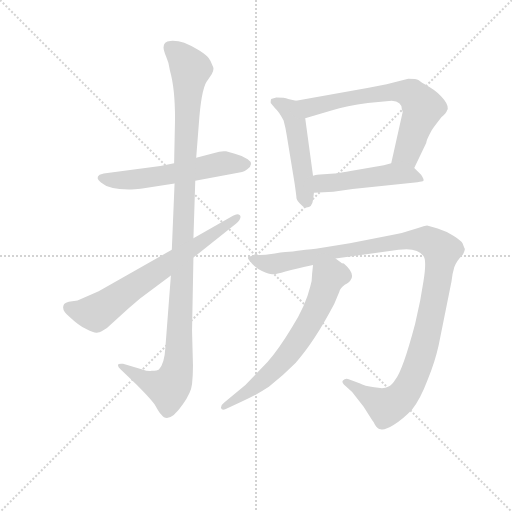
t = 0.00 s
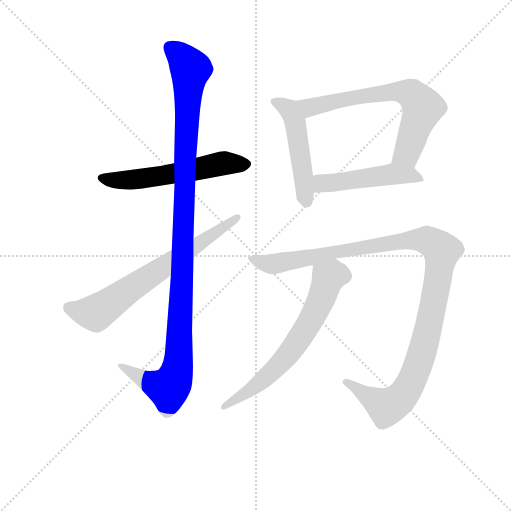
t = 1.44 s
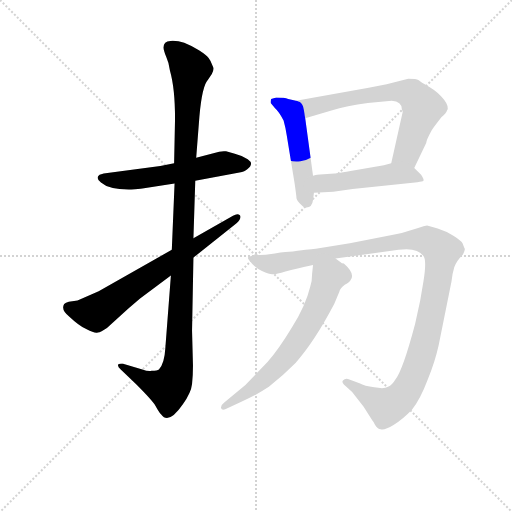
t = 2.88 s
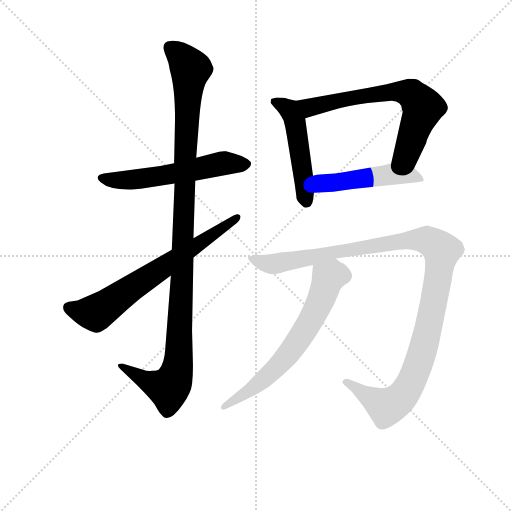
t = 4.31 s
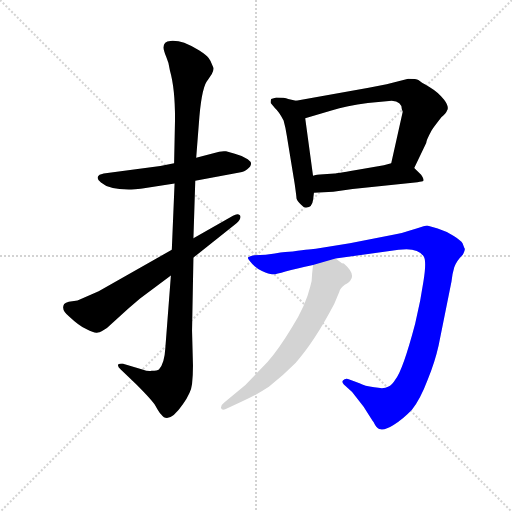
t = 5.75 s
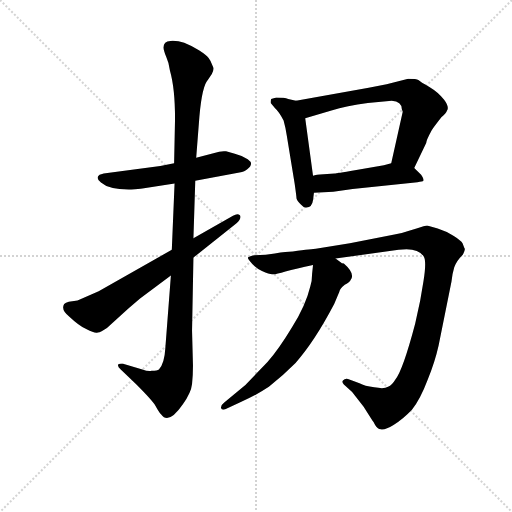
t = 7.19 s

The animated SVG that drew these frames (rendered in a browser with its animation timeline set to each time). Animation: 8 CSS @keyframes rules; one cycle of 7.19 s.

<svg version="1.1" viewBox="0 0 1024 1024" xmlns="http://www.w3.org/2000/svg">
  <g stroke="lightgray" stroke-dasharray="1,1" stroke-width="1" transform="scale(4, 4)">
    <line x1="0" y1="0" x2="256" y2="256"></line>
    <line x1="256" y1="0" x2="0" y2="256"></line>
    <line x1="128" y1="0" x2="128" y2="256"></line>
    <line x1="0" y1="128" x2="256" y2="128"></line>
  </g>
<g transform="scale(0.92, -0.92) translate(60, -900)">
   <style type="text/css">
    @keyframes keyframes0 {
      from {
       stroke: blue;
       stroke-dashoffset: 572;
       stroke-width: 128;
       }
       65% {
       animation-timing-function: step-end;
       stroke: blue;
       stroke-dashoffset: 0;
       stroke-width: 128;
       }
       to {
       stroke: black;
       stroke-width: 1024;
       }
       }
       #make-me-a-hanzi-animation-0 {
         animation: keyframes0 0.715495s both;
         animation-delay: 0.000000s;
         animation-timing-function: linear;
       }
    @keyframes keyframes1 {
      from {
       stroke: blue;
       stroke-dashoffset: 1137;
       stroke-width: 128;
       }
       79% {
       animation-timing-function: step-end;
       stroke: blue;
       stroke-dashoffset: 0;
       stroke-width: 128;
       }
       to {
       stroke: black;
       stroke-width: 1024;
       }
       }
       #make-me-a-hanzi-animation-1 {
         animation: keyframes1 1.175293s both;
         animation-delay: 0.715495s;
         animation-timing-function: linear;
       }
    @keyframes keyframes2 {
      from {
       stroke: blue;
       stroke-dashoffset: 686;
       stroke-width: 128;
       }
       69% {
       animation-timing-function: step-end;
       stroke: blue;
       stroke-dashoffset: 0;
       stroke-width: 128;
       }
       to {
       stroke: black;
       stroke-width: 1024;
       }
       }
       #make-me-a-hanzi-animation-2 {
         animation: keyframes2 0.808268s both;
         animation-delay: 1.890788s;
         animation-timing-function: linear;
       }
    @keyframes keyframes3 {
      from {
       stroke: blue;
       stroke-dashoffset: 496;
       stroke-width: 128;
       }
       62% {
       animation-timing-function: step-end;
       stroke: blue;
       stroke-dashoffset: 0;
       stroke-width: 128;
       }
       to {
       stroke: black;
       stroke-width: 1024;
       }
       }
       #make-me-a-hanzi-animation-3 {
         animation: keyframes3 0.653646s both;
         animation-delay: 2.699056s;
         animation-timing-function: linear;
       }
    @keyframes keyframes4 {
      from {
       stroke: blue;
       stroke-dashoffset: 680;
       stroke-width: 128;
       }
       69% {
       animation-timing-function: step-end;
       stroke: blue;
       stroke-dashoffset: 0;
       stroke-width: 128;
       }
       to {
       stroke: black;
       stroke-width: 1024;
       }
       }
       #make-me-a-hanzi-animation-4 {
         animation: keyframes4 0.803385s both;
         animation-delay: 3.352702s;
         animation-timing-function: linear;
       }
    @keyframes keyframes5 {
      from {
       stroke: blue;
       stroke-dashoffset: 489;
       stroke-width: 128;
       }
       61% {
       animation-timing-function: step-end;
       stroke: blue;
       stroke-dashoffset: 0;
       stroke-width: 128;
       }
       to {
       stroke: black;
       stroke-width: 1024;
       }
       }
       #make-me-a-hanzi-animation-5 {
         animation: keyframes5 0.647949s both;
         animation-delay: 4.156087s;
         animation-timing-function: linear;
       }
    @keyframes keyframes6 {
      from {
       stroke: blue;
       stroke-dashoffset: 1158;
       stroke-width: 128;
       }
       79% {
       animation-timing-function: step-end;
       stroke: blue;
       stroke-dashoffset: 0;
       stroke-width: 128;
       }
       to {
       stroke: black;
       stroke-width: 1024;
       }
       }
       #make-me-a-hanzi-animation-6 {
         animation: keyframes6 1.192383s both;
         animation-delay: 4.804036s;
         animation-timing-function: linear;
       }
    @keyframes keyframes7 {
      from {
       stroke: blue;
       stroke-dashoffset: 660;
       stroke-width: 128;
       }
       68% {
       animation-timing-function: step-end;
       stroke: blue;
       stroke-dashoffset: 0;
       stroke-width: 128;
       }
       to {
       stroke: black;
       stroke-width: 1024;
       }
       }
       #make-me-a-hanzi-animation-7 {
         animation: keyframes7 0.787109s both;
         animation-delay: 5.996419s;
         animation-timing-function: linear;
       }
</style>
<path d="M 318.5 545.0 L 288.5 539.0 L 165.5 523.0 L 156.5 520.0 Q 146.5 513.0 159.5 503.0 Q 177.5 487.0 225.5 488.0 Q 242.5 489.0 249.5 490.0 L 319.5 501.0 L 364.5 507.0 L 460.5 525.0 Q 472.5 527.0 477.5 532.0 Q 493.5 544.0 478.5 554.0 Q 463.5 563.0 450.5 566.0 L 431.5 571.0 Q 424.5 572.0 416.5 570.0 L 366.5 557.0 L 318.5 545.0 Z" fill="lightgray"></path> 
<path d="M 366.5 557.0 L 373.5 647.0 Q 379.5 714.0 392.5 727.0 L 400.5 739.0 Q 405.5 749.0 403.5 754.0 L 399.5 763.0 Q 398.5 767.0 393.5 774.0 Q 389.5 780.0 372.5 791.0 Q 355.5 801.0 340.5 807.0 Q 325.5 812.0 310.5 811.0 Q 295.5 810.0 295.5 797.0 Q 295.5 791.0 301.5 776.0 Q 307.5 763.0 309.5 746.0 Q 320.5 708.0 320.5 641.0 L 318.5 545.0 L 319.5 501.0 L 313.5 357.0 L 311.5 301.0 L 299.5 144.0 Q 297.5 109.0 285.5 97.0 Q 282.5 94.0 269.5 94.0 Q 262.5 92.0 249.5 97.0 L 207.5 109.0 Q 197.5 110.0 196.5 107.0 Q 195.5 103.0 202.5 97.0 L 235.5 65.0 Q 271.5 29.0 278.5 17.0 Q 285.5 4.0 290.5 -1.0 Q 306.5 -24.0 337.5 21.0 Q 355.5 46.0 357.5 65.0 Q 359.5 84.0 359.5 105.0 L 357.5 181.0 L 360.5 340.0 L 360.5 382.0 L 364.5 507.0 L 366.5 557.0 Z" fill="lightgray"></path> 
<path d="M 313.5 357.0 L 154.5 267.0 L 108.5 247.0 L 89.5 244.0 Q 82.5 242.0 79.5 239.0 Q 71.5 226.0 91.5 211.0 Q 111.5 192.0 128.5 184.0 Q 145.5 175.0 152.5 177.0 Q 159.5 178.0 172.5 187.0 L 218.5 229.0 L 244.5 251.0 L 311.5 301.0 L 360.5 340.0 L 453.5 414.0 Q 466.5 426.0 461.5 432.0 Q 456.5 437.0 446.5 431.0 L 360.5 382.0 L 313.5 357.0 Z" fill="lightgray"></path> 
<path d="M 583.5 681.0 L 566.5 685.0 Q 558.5 688.0 540.5 688.0 L 529.5 685.0 Q 527.5 679.0 528.5 676.0 L 537.5 665.0 Q 546.5 657.0 556.5 638.0 Q 560.5 624.0 563.5 605.0 L 580.5 501.0 Q 584.5 473.0 584.5 469.0 Q 585.5 464.0 593.5 456.0 Q 599.5 449.0 604.5 449.0 Q 618.5 448.0 620.5 465.0 L 622.5 481.0 L 620.5 518.0 L 603.5 643.0 C 599.5 673.0 598.5 677.0 583.5 681.0 Z" fill="lightgray"></path> 
<path d="M 741.5 709.0 L 583.5 681.0 C 553.5 676.0 574.5 634.0 603.5 643.0 L 660.5 660.0 Q 693.5 670.0 739.5 676.0 L 791.5 681.0 Q 813.5 679.0 813.5 663.0 L 815.5 657.0 L 790.5 545.0 C 783.5 516.0 827.5 508.0 840.5 535.0 L 866.5 589.0 Q 866.5 595.0 878.5 617.0 Q 885.5 627.0 899.5 645.0 Q 910.5 654.0 911.5 659.0 Q 917.5 667.0 905.5 683.0 Q 893.5 699.0 873.5 711.0 Q 853.5 722.0 849.5 726.0 Q 845.5 729.0 827.5 729.0 L 780.5 717.0 L 741.5 709.0 Z" fill="lightgray"></path> 
<path d="M 622.5 481.0 L 664.5 483.0 L 706.5 489.0 L 847.5 504.0 Q 858.5 505.0 860.5 507.0 Q 862.5 509.0 855.5 520.0 L 840.5 535.0 C 822.5 553.0 819.5 552.0 790.5 545.0 L 774.5 541.0 L 711.5 530.0 Q 670.5 523.0 667.5 523.0 L 643.5 521.0 Q 626.5 520.0 620.5 518.0 C 591.5 512.0 592.5 480.0 622.5 481.0 Z" fill="lightgray"></path> 
<path d="M 669.5 338.0 L 806.5 357.0 Q 848.5 363.0 861.5 342.0 Q 867.5 331.0 860.5 288.0 L 853.5 247.0 L 842.5 196.0 Q 815.5 94.0 799.5 75.0 Q 792.5 63.0 783.5 59.0 Q 775.5 54.0 753.5 58.0 Q 732.5 61.0 721.5 67.0 L 696.5 76.0 Q 690.5 78.0 685.5 73.0 Q 682.5 69.0 687.5 64.0 L 705.5 48.0 L 730.5 16.0 L 749.5 -14.0 Q 751.5 -16.0 755.5 -24.0 Q 760.5 -33.0 767.5 -33.0 Q 775.5 -36.0 795.5 -24.0 Q 815.5 -12.0 835.5 9.0 Q 854.5 34.0 869.5 74.0 Q 885.5 113.0 893.5 149.0 L 921.5 288.0 Q 923.5 306.0 927.5 319.0 Q 931.5 332.0 946.5 347.0 Q 952.5 358.0 949.5 361.0 L 945.5 371.0 Q 942.5 377.0 926.5 387.0 Q 910.5 397.0 891.5 403.0 L 868.5 410.0 Q 864.5 410.0 845.5 403.0 L 827.5 398.0 Q 813.5 393.0 797.5 390.0 L 700.5 371.0 L 626.5 359.0 Q 620.5 359.0 576.5 353.0 Q 563.5 353.0 537.5 349.0 L 517.5 346.0 L 492.5 345.0 Q 485.5 344.0 479.5 341.0 Q 477.5 339.0 482.5 333.0 Q 493.5 318.0 509.5 311.0 Q 525.5 304.0 531.5 304.0 Q 538.5 303.0 560.5 310.0 Q 583.5 316.0 620.5 324.0 L 669.5 338.0 Z" fill="lightgray"></path> 
<path d="M 620.5 324.0 L 618.5 305.0 Q 618.5 289.0 614.5 277.0 Q 604.5 235.0 574.5 188.0 Q 545.5 140.0 521.5 113.0 L 473.5 63.0 L 427.5 25.0 Q 419.5 19.0 420.5 13.0 Q 422.5 6.0 435.5 13.0 L 463.5 26.0 Q 497.5 41.0 524.5 59.0 Q 554.5 83.0 582.5 111.0 Q 623.5 157.0 666.5 239.0 L 677.5 265.0 Q 679.5 274.0 689.5 281.0 Q 700.5 287.0 702.5 292.0 Q 712.5 305.0 687.5 327.0 Q 682.5 327.0 680.5 330.0 L 669.5 338.0 C 645.5 356.0 623.5 354.0 620.5 324.0 Z" fill="lightgray"></path> 
      <clipPath id="make-me-a-hanzi-clip-0">
      <path d="M 318.5 545.0 L 288.5 539.0 L 165.5 523.0 L 156.5 520.0 Q 146.5 513.0 159.5 503.0 Q 177.5 487.0 225.5 488.0 Q 242.5 489.0 249.5 490.0 L 319.5 501.0 L 364.5 507.0 L 460.5 525.0 Q 472.5 527.0 477.5 532.0 Q 493.5 544.0 478.5 554.0 Q 463.5 563.0 450.5 566.0 L 431.5 571.0 Q 424.5 572.0 416.5 570.0 L 366.5 557.0 L 318.5 545.0 Z" fill="lightgray"></path>
      </clipPath>
      <path clip-path="url(#make-me-a-hanzi-clip-0)" d="M 161.5 512.0 L 231.5 509.0 L 416.5 544.0 L 474.5 543.0 " fill="none" id="make-me-a-hanzi-animation-0" stroke-dasharray="444 888" stroke-linecap="round"></path>

      <clipPath id="make-me-a-hanzi-clip-1">
      <path d="M 366.5 557.0 L 373.5 647.0 Q 379.5 714.0 392.5 727.0 L 400.5 739.0 Q 405.5 749.0 403.5 754.0 L 399.5 763.0 Q 398.5 767.0 393.5 774.0 Q 389.5 780.0 372.5 791.0 Q 355.5 801.0 340.5 807.0 Q 325.5 812.0 310.5 811.0 Q 295.5 810.0 295.5 797.0 Q 295.5 791.0 301.5 776.0 Q 307.5 763.0 309.5 746.0 Q 320.5 708.0 320.5 641.0 L 318.5 545.0 L 319.5 501.0 L 313.5 357.0 L 311.5 301.0 L 299.5 144.0 Q 297.5 109.0 285.5 97.0 Q 282.5 94.0 269.5 94.0 Q 262.5 92.0 249.5 97.0 L 207.5 109.0 Q 197.5 110.0 196.5 107.0 Q 195.5 103.0 202.5 97.0 L 235.5 65.0 Q 271.5 29.0 278.5 17.0 Q 285.5 4.0 290.5 -1.0 Q 306.5 -24.0 337.5 21.0 Q 355.5 46.0 357.5 65.0 Q 359.5 84.0 359.5 105.0 L 357.5 181.0 L 360.5 340.0 L 360.5 382.0 L 364.5 507.0 L 366.5 557.0 Z" fill="lightgray"></path>
      </clipPath>
      <path clip-path="url(#make-me-a-hanzi-clip-1)" d="M 308.5 798.0 L 327.5 784.0 L 354.5 750.0 L 343.5 592.0 L 327.5 112.0 L 318.5 75.0 L 306.5 56.0 L 256.5 72.0 L 202.5 104.0 " fill="none" id="make-me-a-hanzi-animation-1" stroke-dasharray="1009 2018" stroke-linecap="round"></path>

      <clipPath id="make-me-a-hanzi-clip-2">
      <path d="M 313.5 357.0 L 154.5 267.0 L 108.5 247.0 L 89.5 244.0 Q 82.5 242.0 79.5 239.0 Q 71.5 226.0 91.5 211.0 Q 111.5 192.0 128.5 184.0 Q 145.5 175.0 152.5 177.0 Q 159.5 178.0 172.5 187.0 L 218.5 229.0 L 244.5 251.0 L 311.5 301.0 L 360.5 340.0 L 453.5 414.0 Q 466.5 426.0 461.5 432.0 Q 456.5 437.0 446.5 431.0 L 360.5 382.0 L 313.5 357.0 Z" fill="lightgray"></path>
      </clipPath>
      <path clip-path="url(#make-me-a-hanzi-clip-2)" d="M 89.5 231.0 L 148.5 220.0 L 454.5 428.0 " fill="none" id="make-me-a-hanzi-animation-2" stroke-dasharray="558 1116" stroke-linecap="round"></path>

      <clipPath id="make-me-a-hanzi-clip-3">
      <path d="M 583.5 681.0 L 566.5 685.0 Q 558.5 688.0 540.5 688.0 L 529.5 685.0 Q 527.5 679.0 528.5 676.0 L 537.5 665.0 Q 546.5 657.0 556.5 638.0 Q 560.5 624.0 563.5 605.0 L 580.5 501.0 Q 584.5 473.0 584.5 469.0 Q 585.5 464.0 593.5 456.0 Q 599.5 449.0 604.5 449.0 Q 618.5 448.0 620.5 465.0 L 622.5 481.0 L 620.5 518.0 L 603.5 643.0 C 599.5 673.0 598.5 677.0 583.5 681.0 Z" fill="lightgray"></path>
      </clipPath>
      <path clip-path="url(#make-me-a-hanzi-clip-3)" d="M 536.5 680.0 L 565.5 664.0 L 580.5 639.0 L 605.5 463.0 " fill="none" id="make-me-a-hanzi-animation-3" stroke-dasharray="368 736" stroke-linecap="round"></path>

      <clipPath id="make-me-a-hanzi-clip-4">
      <path d="M 741.5 709.0 L 583.5 681.0 C 553.5 676.0 574.5 634.0 603.5 643.0 L 660.5 660.0 Q 693.5 670.0 739.5 676.0 L 791.5 681.0 Q 813.5 679.0 813.5 663.0 L 815.5 657.0 L 790.5 545.0 C 783.5 516.0 827.5 508.0 840.5 535.0 L 866.5 589.0 Q 866.5 595.0 878.5 617.0 Q 885.5 627.0 899.5 645.0 Q 910.5 654.0 911.5 659.0 Q 917.5 667.0 905.5 683.0 Q 893.5 699.0 873.5 711.0 Q 853.5 722.0 849.5 726.0 Q 845.5 729.0 827.5 729.0 L 780.5 717.0 L 741.5 709.0 Z" fill="lightgray"></path>
      </clipPath>
      <path clip-path="url(#make-me-a-hanzi-clip-4)" d="M 591.5 677.0 L 613.5 666.0 L 790.5 701.0 L 834.5 695.0 L 859.5 666.0 L 825.5 567.0 L 798.5 551.0 " fill="none" id="make-me-a-hanzi-animation-4" stroke-dasharray="552 1104" stroke-linecap="round"></path>

      <clipPath id="make-me-a-hanzi-clip-5">
      <path d="M 622.5 481.0 L 664.5 483.0 L 706.5 489.0 L 847.5 504.0 Q 858.5 505.0 860.5 507.0 Q 862.5 509.0 855.5 520.0 L 840.5 535.0 C 822.5 553.0 819.5 552.0 790.5 545.0 L 774.5 541.0 L 711.5 530.0 Q 670.5 523.0 667.5 523.0 L 643.5 521.0 Q 626.5 520.0 620.5 518.0 C 591.5 512.0 592.5 480.0 622.5 481.0 Z" fill="lightgray"></path>
      </clipPath>
      <path clip-path="url(#make-me-a-hanzi-clip-5)" d="M 626.5 512.0 L 640.5 501.0 L 790.5 521.0 L 831.5 520.0 L 852.5 511.0 " fill="none" id="make-me-a-hanzi-animation-5" stroke-dasharray="361 722" stroke-linecap="round"></path>

      <clipPath id="make-me-a-hanzi-clip-6">
      <path d="M 669.5 338.0 L 806.5 357.0 Q 848.5 363.0 861.5 342.0 Q 867.5 331.0 860.5 288.0 L 853.5 247.0 L 842.5 196.0 Q 815.5 94.0 799.5 75.0 Q 792.5 63.0 783.5 59.0 Q 775.5 54.0 753.5 58.0 Q 732.5 61.0 721.5 67.0 L 696.5 76.0 Q 690.5 78.0 685.5 73.0 Q 682.5 69.0 687.5 64.0 L 705.5 48.0 L 730.5 16.0 L 749.5 -14.0 Q 751.5 -16.0 755.5 -24.0 Q 760.5 -33.0 767.5 -33.0 Q 775.5 -36.0 795.5 -24.0 Q 815.5 -12.0 835.5 9.0 Q 854.5 34.0 869.5 74.0 Q 885.5 113.0 893.5 149.0 L 921.5 288.0 Q 923.5 306.0 927.5 319.0 Q 931.5 332.0 946.5 347.0 Q 952.5 358.0 949.5 361.0 L 945.5 371.0 Q 942.5 377.0 926.5 387.0 Q 910.5 397.0 891.5 403.0 L 868.5 410.0 Q 864.5 410.0 845.5 403.0 L 827.5 398.0 Q 813.5 393.0 797.5 390.0 L 700.5 371.0 L 626.5 359.0 Q 620.5 359.0 576.5 353.0 Q 563.5 353.0 537.5 349.0 L 517.5 346.0 L 492.5 345.0 Q 485.5 344.0 479.5 341.0 Q 477.5 339.0 482.5 333.0 Q 493.5 318.0 509.5 311.0 Q 525.5 304.0 531.5 304.0 Q 538.5 303.0 560.5 310.0 Q 583.5 316.0 620.5 324.0 L 669.5 338.0 Z" fill="lightgray"></path>
      </clipPath>
      <path clip-path="url(#make-me-a-hanzi-clip-6)" d="M 487.5 339.0 L 531.5 326.0 L 847.5 379.0 L 876.5 374.0 L 900.5 355.0 L 862.5 149.0 L 837.5 78.0 L 817.5 43.0 L 779.5 15.0 L 692.5 70.0 " fill="none" id="make-me-a-hanzi-animation-6" stroke-dasharray="1030 2060" stroke-linecap="round"></path>

      <clipPath id="make-me-a-hanzi-clip-7">
      <path d="M 620.5 324.0 L 618.5 305.0 Q 618.5 289.0 614.5 277.0 Q 604.5 235.0 574.5 188.0 Q 545.5 140.0 521.5 113.0 L 473.5 63.0 L 427.5 25.0 Q 419.5 19.0 420.5 13.0 Q 422.5 6.0 435.5 13.0 L 463.5 26.0 Q 497.5 41.0 524.5 59.0 Q 554.5 83.0 582.5 111.0 Q 623.5 157.0 666.5 239.0 L 677.5 265.0 Q 679.5 274.0 689.5 281.0 Q 700.5 287.0 702.5 292.0 Q 712.5 305.0 687.5 327.0 Q 682.5 327.0 680.5 330.0 L 669.5 338.0 C 645.5 356.0 623.5 354.0 620.5 324.0 Z" fill="lightgray"></path>
      </clipPath>
      <path clip-path="url(#make-me-a-hanzi-clip-7)" d="M 688.5 301.0 L 673.5 303.0 L 652.5 295.0 L 621.5 214.0 L 550.5 111.0 L 488.5 55.0 L 428.5 17.0 " fill="none" id="make-me-a-hanzi-animation-7" stroke-dasharray="532 1064" stroke-linecap="round"></path>

</g>
</svg>
